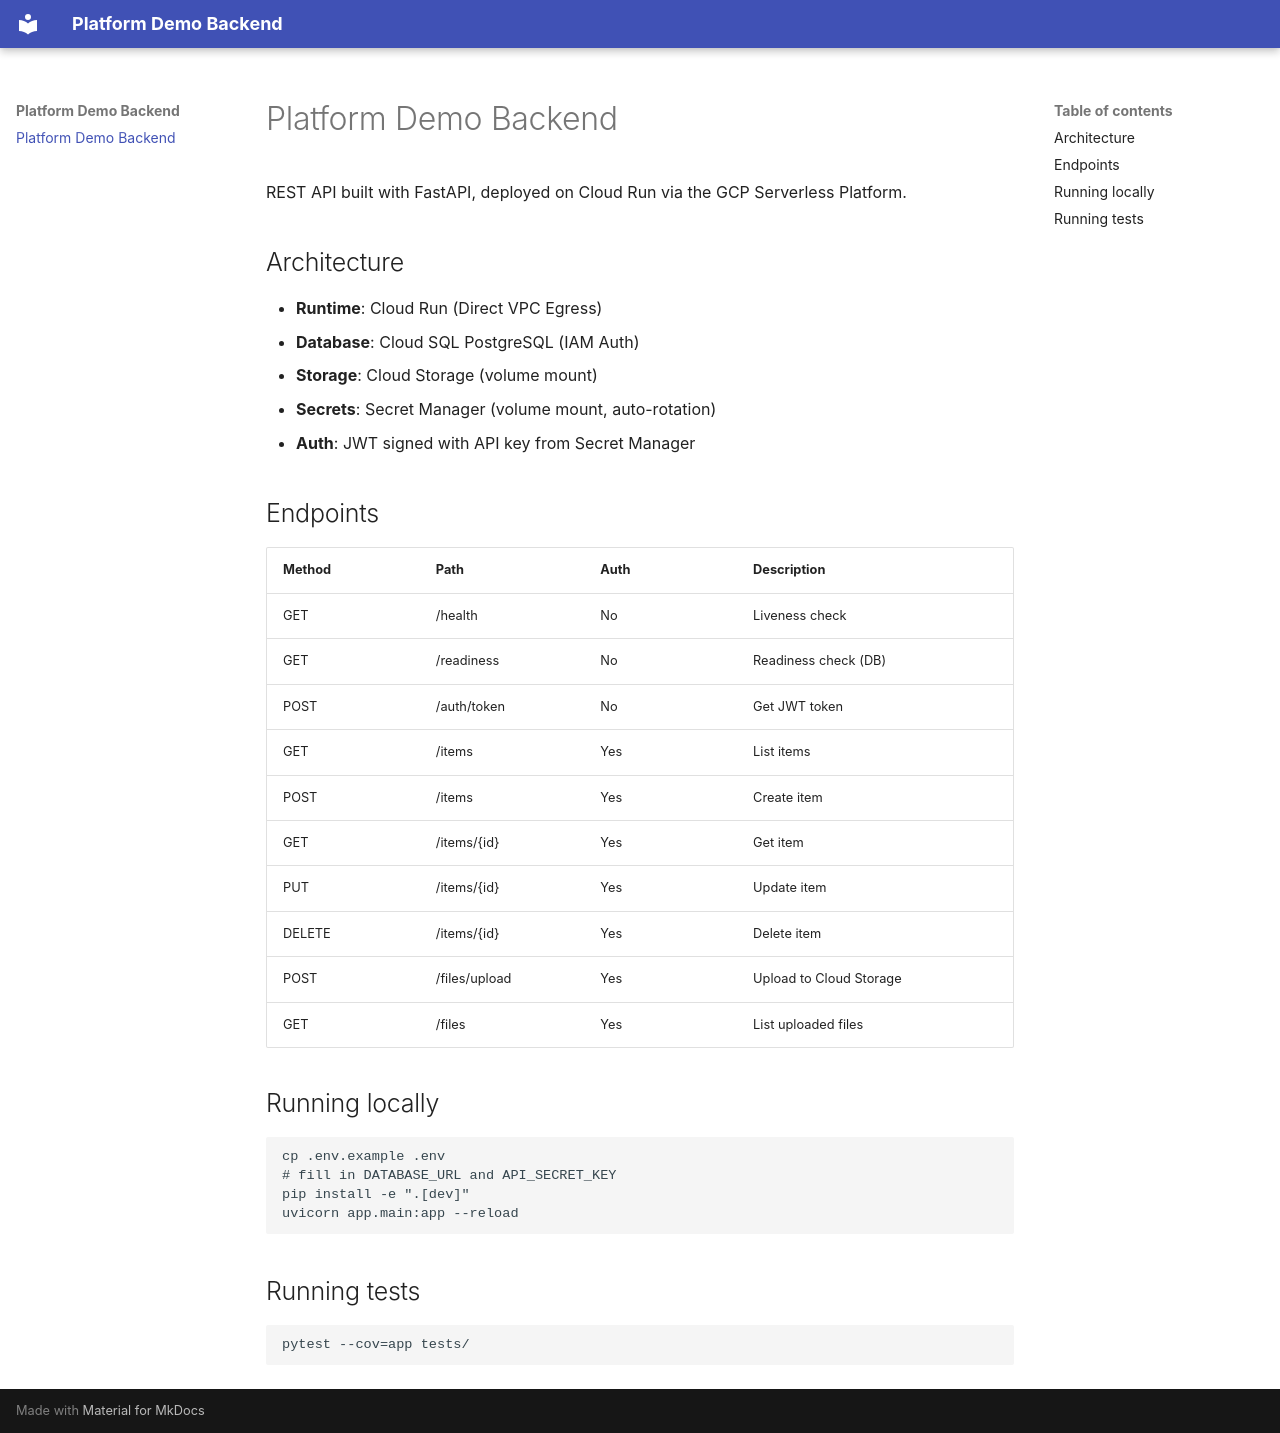

repository: gulinux86/platform-demo-backend · page: index.html · generator: mkdocs

# Platform Demo Backend

REST API built with FastAPI, deployed on Cloud Run via the GCP Serverless Platform.

## Architecture

- **Runtime**: Cloud Run (Direct VPC Egress)
- **Database**: Cloud SQL PostgreSQL (IAM Auth)
- **Storage**: Cloud Storage (volume mount)
- **Secrets**: Secret Manager (volume mount, auto-rotation)
- **Auth**: JWT signed with API key from Secret Manager

## Endpoints

| Method | Path | Auth | Description |
|--------|------|------|-------------|
| GET | /health | No | Liveness check |
| GET | /readiness | No | Readiness check (DB) |
| POST | /auth/token | No | Get JWT token |
| GET | /items | Yes | List items |
| POST | /items | Yes | Create item |
| GET | /items/{id} | Yes | Get item |
| PUT | /items/{id} | Yes | Update item |
| DELETE | /items/{id} | Yes | Delete item |
| POST | /files/upload | Yes | Upload to Cloud Storage |
| GET | /files | Yes | List uploaded files |

## Running locally

```bash
cp .env.example .env
# fill in DATABASE_URL and API_SECRET_KEY
pip install -e ".[dev]"
uvicorn app.main:app --reload
```

## Running tests

```bash
pytest --cov=app tests/
```
